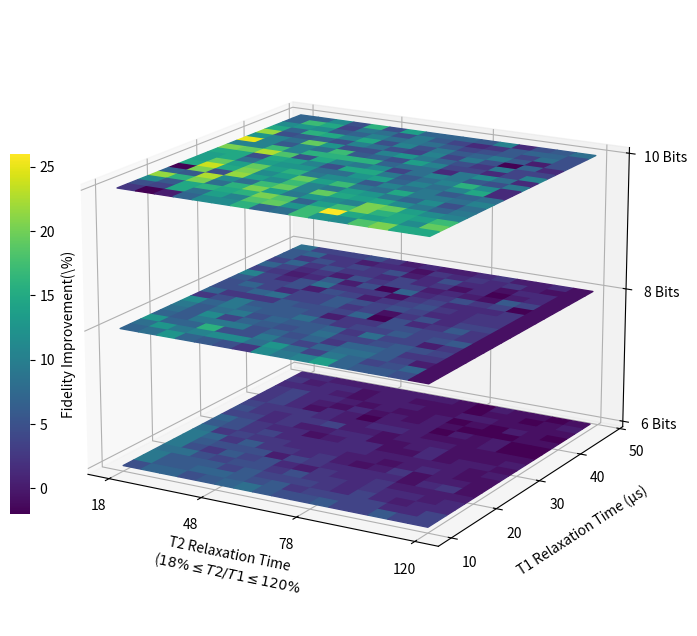

Reproduce this figure in Python. (Note: this script raises an exception after producing the figure.)
import matplotlib.pyplot as plt
import numpy as np
from matplotlib.colors import Normalize
from mpl_toolkits.mplot3d import Axes3D
from matplotlib.cm import ScalarMappable

# 生成一些示例数据
data1 = np.array([[ 6.,  8.,  8.,  6.,  7.,  8.,  9.,  7.,  6.,  6.,  7.,  5.,  5.,  7.,
   5.,  5.,  4.],
 [10.,  7.,  7.,  8.,  8.,  7.,  6.,  7.,  4.,  5.,  5.,  5.,  5.,  3.,
   3.,  5.,  3.],
 [10.,  7.,  7.,  7.,  5.,  7.,  5.,  5.,  5.,  4.,  3.,  5.,  3.,  2.,
   3.,  3.,  3.],
 [ 9.,  9.,  6.,  5.,  6.,  6.,  4.,  6.,  4.,  4.,  3.,  4.,  3.,  3.,
   2.,  3.,  2.],
 [10.,  6.,  4.,  7.,  5.,  6.,  3.,  2.,  4.,  3.,  3.,  4.,  2.,  2.,
   2.,  2.,  2.],
 [10.,  7.,  6.,  6.,  6.,  2.,  5.,  4.,  3.,  3.,  3.,  3.,  1.,  3.,
   4.,  1.,  2.],
 [10.,  8.,  4.,  7.,  4.,  4.,  3.,  4.,  2.,  1.,  2.,  4.,  1.,  2.,
   2.,  1.,  2.],
 [ 9.,  4.,  5.,  4.,  4.,  3.,  3.,  3.,  2.,  2.,  1.,  2.,  3.,  2.,
   1.,  1.,  2.],
 [ 7.,  6.,  4.,  5.,  3.,  3.,  3.,  3.,  3.,  2.,  2.,  2.,  2.,  2.,
   1.,  2.,  1.],
 [ 8.,  6.,  4.,  3.,  3.,  1.,  2.,  3.,  3.,  1.,  1.,  3.,  1.,  2.,
   2.,  1.,  2.],
 [ 5.,  5.,  3.,  4.,  2.,  2.,  3.,  3.,  1.,  1.,  2.,  3.,  1.,  1.,
   1.,  2.,  1.],
 [ 6.,  4.,  3.,  4.,  4.,  5.,  2.,  2.,  1.,  2.,  2.,  2.,  1.,  1.,
   1.,  1., -0.],
 [ 5.,  4.,  4.,  4.,  3.,  2.,  2.,  3.,  3.,  2.,  1.,  1.,  1.,  2.,
  -0.,  0.,  0.],
 [ 4.,  5.,  3.,  1.,  3.,  2., -0.,  2.,  2.,  2.,  0.,  2.,  1.,  2.,
   0.,  0.,  1.],
 [ 4.,  5.,  3.,  2.,  1.,  3.,  1.,  2.,  1.,  2.,  1., -0.,  0.,  0.,
   1.,  1.,  1.],
 [ 4.,  5.,  3.,  3.,  2.,  1.,  2.,  1.,  1.,  2.,  0.,  1.,  0.,  2.,
   1.,  0.,  1.],
 [ 3.,  3.,  3.,  2.,  1.,  2.,  2.,  2.,  1.,  1.,  2.,  2.,  1.,  1.,
   1.,  1.,  1.],
 [ 4.,  2.,  3.,  3.,  1.,  2.,  2.,  1.,  1.,  1.,  0.,  1.,  1.,  0.,
   1.,  2.,  0.],
 [ 3.,  3.,  2.,  2.,  2.,  2.,  2.,  2.,  2.,  1., -0.,  2.,  1.,  1.,
   0.,  1.,  1.],
 [ 4.,  1.,  2.,  1.,  1.,  2.,  2.,  0.,  1.,  1.,  1.,  1.,  1.,  0.,
  -0., -0.,  1.]])
data3 =np.array([[ 4., -2.,  2.,  8., 12., 12., 16.,  8.,  9., 17., 13., 12., 18., 20.,
  15., 15.,  8.],
 [ 6.,  5., 15.,  9., 14., 11., 18., 19., 13., 17., 26., 15., 14., 15.,
  12., 19., 10.],
 [12.,  7., 15., 16., 15., 16., 20., 18.,  8., 14., 17., 20., 16., 15.,
  14., 17., 16.],
 [21., 16., 20.,  9., 16., 20., 14., 10., 13., 12., 11., 20., 19., 14.,
  12., 11., 20.],
 [ 8.,  7., 22., 12.,  9., 17., 19., 11., 19., 15., 14., 15., 12., 10.,
   8., 10.,  9.],
 [ 0., 20.,  6., 21., 14., 12., 17., 11., 10., 14., 13., 10.,  8., 12.,
   6.,  9., 12.],
 [15., 23., 15., 20., 12., 14., 19., 14., 17., 10.,  9., 15., 10., 10.,
   9., 11., 13.],
 [14., 19., 14., 19., 14., 16., 10., 12., 12.,  7., 11.,  9., 10.,  7.,
   8.,  9., 13.],
 [14., 15.,  9., 14., 13., 13.,  9.,  9., 13., 14.,  8., 11.,  9., 11.,
  15.,  3.,  4.],
 [15., 15.,  6., 15., 14., 11.,  6., 15., 15., 10.,  7.,  9., 11., 16.,
  12.,  3., 11.],
 [20., 19., 22., 18.,  6., 15., 11., 10., 12.,  5.,  9., 11., 10.,  7.,
   6., 10., -1.],
 [11., 11., 17., 11., 16., 16., 16., 16.,  8.,  9.,  9.,  3., 10., 12.,
   9.,  3.,  5.],
 [24., 11.,  7., 11.,  9., 17.,  7.,  8.,  6., 14., 11.,  5.,  5.,  3.,
   5., 11.,  9.],
 [13., 11.,  9., 19., 13.,  6.,  6., 11., 13., 10.,  8.,  6.,  4., 10.,
   5.,  5.,  5.],
 [21.,  6.,  7.,  8.,  6., 11.,  9.,  6.,  5., 11.,  5., 10.,  6., -1.,
   8.,  3., 10.],
 [15.,  8., 16., 15., 11., 15.,  6., 11.,  6., 10.,  7.,  8., 10.,  7.,
   2.,  6.,  7.],
 [12., 13., 12.,  7.,  8., 11.,  9., 10.,  9.,  7.,  5.,  6.,  7.,  5.,
   9.,  6.,  4.],
 [ 8., 17., 15.,  5., 10.,  9.,  6., 10.,  7.,  5.,  3.,  4.,  7.,  8.,
   8.,  6.,  5.],
 [ 8.,  8., 12.,  6., 16.,  6., 14.,  8.,  8.,  8.,  7., 11.,  3.,  6.,
   7.,  9.,  9.],
 [17.,  8., 10., 12., 12.,  9.,  8., 10.,  3.,  7.,  7., 10.,  5.,  2.,
   8.,  6., 10.]])

data2=np.array(
[[ 8., 9.,13., 8., 7., 6., 4.,12.,10.,11.,14., 8., 7., 7., 6., 1., 1.],
 [ 9.,13.,10.,11.,12.,12., 9.,13., 9., 5.,10., 8., 5., 6., 8., 1., 1.],
 [13., 8., 8.,16., 6., 6.,10., 7., 5., 8., 9., 9., 7., 5., 2., 1., 1.],
 [ 8., 7.,10.,10.,10., 6., 8., 6., 8., 4., 8., 8., 7., 4., 4., 1., 1.],
 [ 9., 7.,12., 5., 8., 7., 6., 7., 9., 5., 5., 6., 7., 6., 5., 1., 1.],
 [10., 7., 9.,10., 6., 8., 7., 7., 8., 4., 9., 5., 5., 2., 4., 1., 1.],
 [12., 8.,10., 8., 7., 7., 9., 6., 4., 5., 5., 7., 5., 6., 7., 1., 1.],
 [ 4., 6.,10., 7., 7., 7., 6., 2., 4., 4., 6., 6., 5., 5., 4., 1., 1.],
 [ 8., 4., 4., 4., 7., 6., 6., 5., 8., 0., 6., 3., 4., 7., 4., 1., 1.],
 [ 6., 6., 8., 9., 5., 5., 7., 4., 5., 1., 4., 6., 3., 5., 5., 1., 1.],
 [ 6., 8., 5., 3., 5., 5., 7., 6., 5., 6., 5., 3., 3., 4., 4., 1., 1.],
 [ 7., 5., 5., 6., 2., 6., 5., 2., 4., 5., 6., 4., 3., 4., 4., 1., 1.],
 [11., 5., 3., 6., 9., 4., 4., 4., 1., 4., 5., 3., 3., 3., 4., 1., 1.],
 [ 5., 4., 2., 3., 7., 2., 6., 0., 8., 3., 4., 6., 4., 5.,-0., 1., 1.],
 [ 8., 5., 3., 4., 2., 6., 4., 5., 5., 2., 3., 2., 1., 7., 5., 1., 1.],
 [ 5., 8., 4., 6., 4., 4., 3., 5., 3., 4., 1., 3.,-1., 2., 3., 1., 1.],
 [ 7., 4., 6., 4., 5., 4., 6., 2., 3., 6., 3., 3., 1., 3., 3., 1., 1.],
 [ 7., 8., 4., 4., 2., 3., 3., 1., 4., 3., 4., 3., 4., 2., 1., 1., 1.],
 [ 9., 5., 5., 5., 6., 4., 2., 3., 2., 2., 3., 4., 2., 2., 3., 1., 1.],
 [ 7., 5., 4., 1., 4., 3., 4.,-0., 3., 0., 3., 3., 3., 2., 1., 1., 1.]])

# 将数据归一化到 [0, 1] 范围
norm = Normalize(vmin=0, vmax=25)
n_data1 = norm(data1)
n_data2 = norm(data2)
n_data3 = norm(data3)
# 创建一个新的图形和 3D 轴
fig = plt.figure(figsize=(10, 8))
ax = fig.add_subplot(111, projection='3d')

# 定义热力图的高度
heights = [0,  20,  40]

# 创建网格坐标
x, y = np.meshgrid(range(n_data1.shape[1]), range(n_data1.shape[0]))

# 创建第一个热力图
surf1 = ax.plot_surface(x, y, np.full_like(n_data1, heights[0]), rstride=1, cstride=1, facecolors=plt.cm.viridis(n_data1), shade=False)
# 创建第二个热力图
surf2 = ax.plot_surface(x, y, np.full_like(n_data2, heights[1]), rstride=1, cstride=1, facecolors=plt.cm.viridis(n_data2), shade=False)
surf3 = ax.plot_surface(x, y, np.full_like(n_data3, heights[2]), rstride=1, cstride=1, facecolors=plt.cm.viridis(n_data3), shade=False)

# 创建第三个热力图
#surf3 = ax.plot_surface(x, y, np.full_like(data3, heights[2]), rstride=1, cstride=1, facecolors=plt.cm.viridis(data3), shade=False)
# from mpl_toolkits.axes_grid1.inset_locator import inset_axes
# cbaxes = inset_axes(ax, width="3%", height="50%", loc='center left')

cbaxes = fig.add_axes([0.17, 0.25, 0.02, 0.45])  # [left, bottom, width, height]
# 添加颜色条
mappable = ScalarMappable(cmap='viridis')
mappable.set_array(np.concatenate([data1.flatten(),data2.flatten(),data3.flatten()]))
cbar = fig.colorbar(mappable, ax=ax, shrink=0.6, aspect=15,cax=cbaxes)  # 调整 shrink 和 aspect 参数
cbar.outline.set_visible(False)
cbar.set_label('Fidelity Improvement(\%)',)
# 设置轴标签
ax.set_ylabel('T1 Relaxation Time (µs)',labelpad=10)
ax.set_xlabel('T2 Relaxation Time \n($18\% \leq T2/T1 \leq 120\% $',labelpad=10)
# ax.set_zlabel('Bits')

# 设置Z轴的刻度位置和标签
z_ticks = [0, 20, 40]
z_labels = ['6 Bits', '8 Bits', '10 Bits']
ax.set_zticks(z_ticks)
ax.set_zticklabels(z_labels)
ax.zaxis.set_tick_params(pad=8)

# 设置x轴刻度和标签
x_ticks = [0,5,10,16]
x_labels = ['18', '48','78','120']
ax.set_xticks(x_ticks)
ax.set_xticklabels(x_labels)

# 设置Y轴刻度和标签
y_ticks = [0,5,10,15,20]
y_labels = ['10', '20','30','40','50']
ax.set_yticks(y_ticks)
ax.set_yticklabels(y_labels)


# 设置标题
# ax.set_title('3D Stacked Heatmaps')
# 设置视角
ax.view_init(elev=17, azim=-60)
# 调整轴的范围以更好地展示热力图
# ax.set_xlim(0, data1.shape[1]-1)
# ax.set_ylim(0, data1.shape[0]-1)
# ax.set_zlim(min(heights)-5, max(heights)+5)
plt.savefig('d:/fidelity.pdf',dpi=400)

# 显示图形
plt.show()